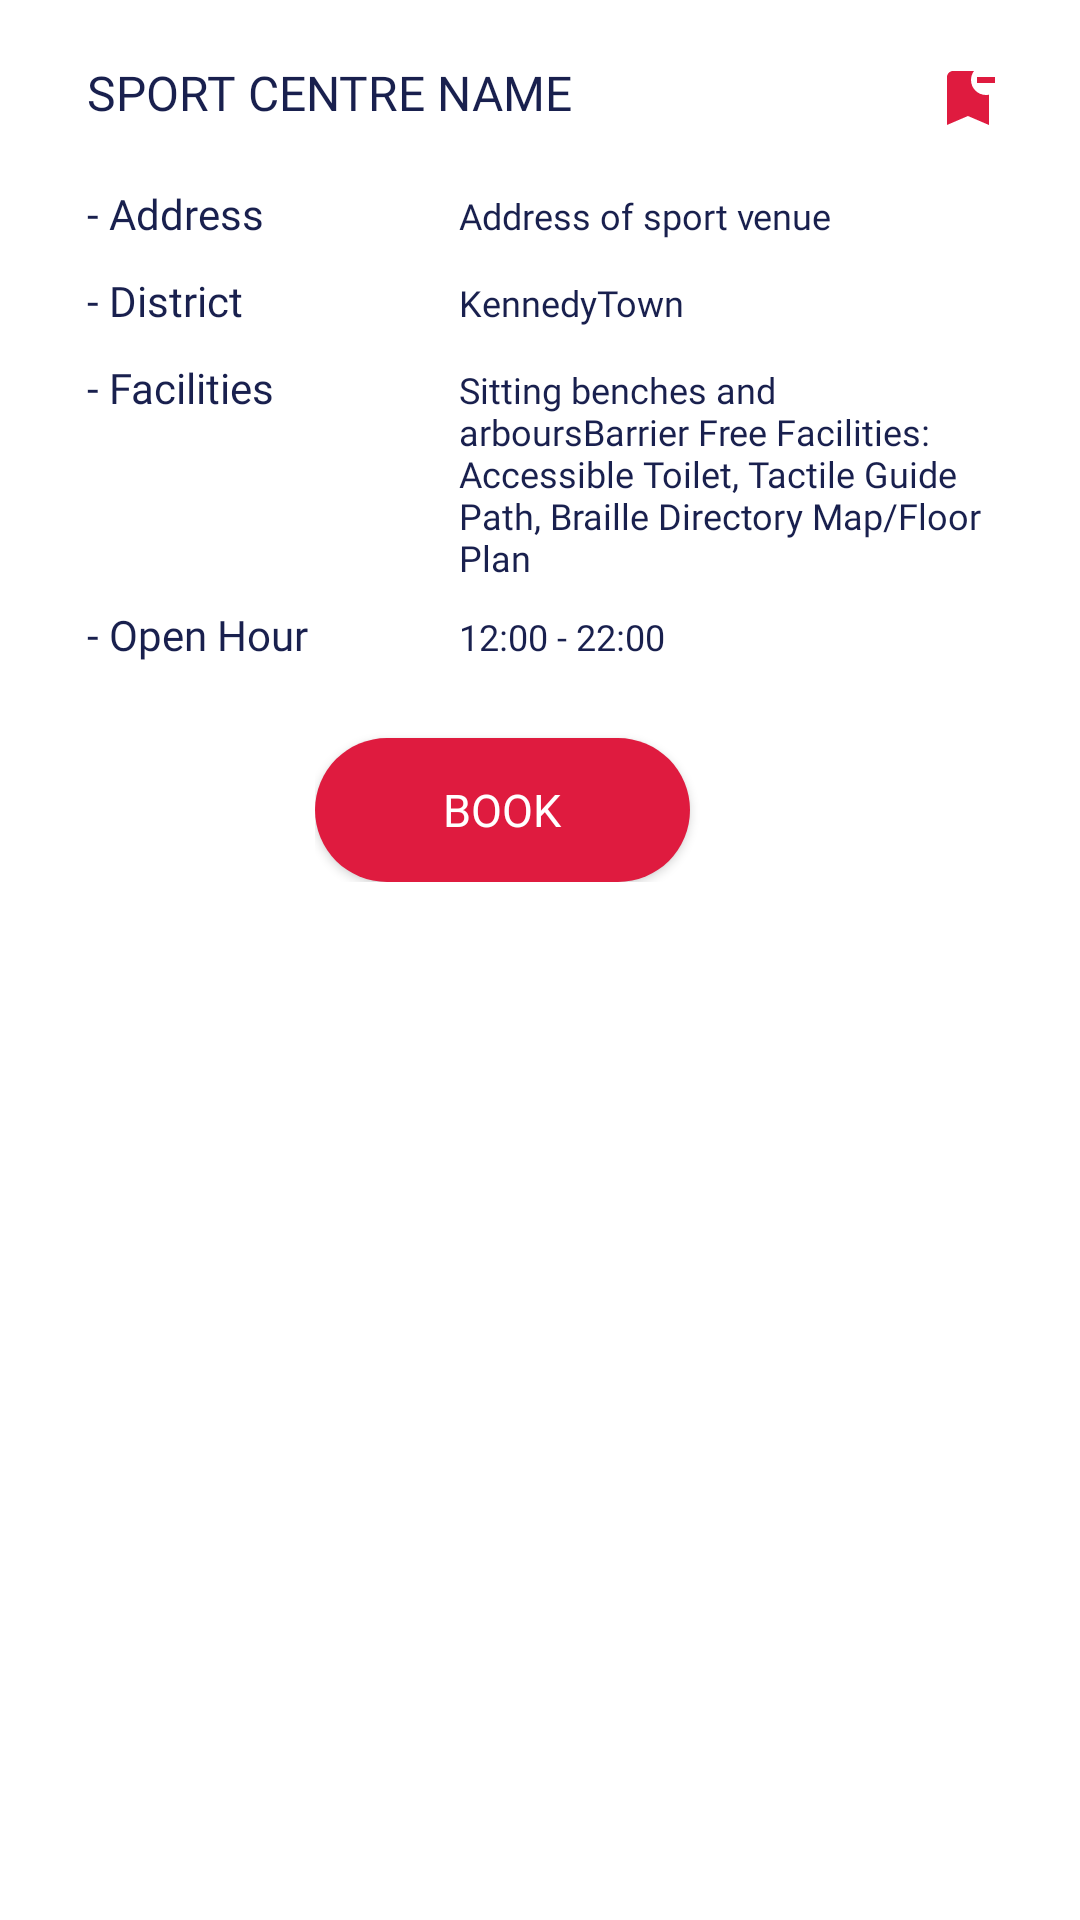

Reconstruct the res/layout file that produces this screen, plus the resources it refers to.
<!-- AndroidManifest.xml: application theme Theme.Sportie -->
<!-- res/layout/layout_list_bookmark_item.xml -->
<?xml version="1.0" encoding="utf-8"?>
<LinearLayout xmlns:android="http://schemas.android.com/apk/res/android"
    android:layout_width="match_parent"
    android:layout_height="wrap_content"
    android:paddingVertical="15dp"
    android:paddingHorizontal="20dp"
    android:layout_marginEnd="15dp"
    android:orientation="horizontal"
    android:background="@drawable/bookinglistitemshape">

    <LinearLayout
        android:layout_width="wrap_content"
        android:layout_height="wrap_content"
        android:layout_weight="1"
        android:orientation="vertical">

        <LinearLayout
            android:padding="5dp"
            android:layout_width="match_parent"
            android:layout_height="wrap_content"
            android:orientation="horizontal">

            <TextView
                android:layout_weight="0.9"
                android:id="@+id/txt_booking_sportctr"
                android:layout_width="wrap_content"
                android:layout_height="wrap_content"
                android:layout_marginLeft="4dp"
                android:layout_marginBottom="10dp"
                android:fontFamily="@font/montserrat_bold"
                android:text="SPORT CENTRE NAME "
                android:textColor="@color/themeBlue"
                android:textSize="16sp" />
            <ImageButton
                android:id="@+id/bookmarkremove"
                android:layout_width="25dp"
                android:background="@android:color/transparent"

                android:layout_height="25dp"
                android:src="@drawable/ic_baseline_bookmark_remove_24">

            </ImageButton>
        </LinearLayout>



        <LinearLayout
            android:padding="5dp"
            android:layout_width="match_parent"
            android:layout_height="wrap_content"
            android:orientation="horizontal">

            <TextView
                android:layout_width="120dp"
                android:layout_height="wrap_content"
                android:textSize="14sp"
                android:text="- Address"
                android:layout_marginLeft="4dp"
                android:textColor="@color/themeBlue"
                android:fontFamily="@font/montserrat_bold"/>

            <TextView
                android:id="@+id/txt_booking_address"
                android:layout_width="wrap_content"
                android:layout_height="wrap_content"
                android:textSize="12sp"
                android:text="Address of sport venue"
                android:layout_marginLeft="4dp"
                android:textColor="@color/themeBlue"
                android:fontFamily="@font/montserrat_regular"/>
        </LinearLayout>

        <LinearLayout
            android:padding="5dp"
            android:layout_width="match_parent"
            android:layout_height="wrap_content"
            android:orientation="horizontal">

            <TextView
                android:layout_width="120dp"
                android:layout_height="wrap_content"
                android:textSize="14sp"
                android:text="- District"
                android:layout_marginLeft="4dp"
                android:textColor="@color/themeBlue"
                android:fontFamily="@font/montserrat_bold"/>

            <TextView
                android:id="@+id/txt_booking_district"
                android:layout_width="wrap_content"
                android:layout_height="wrap_content"
                android:textSize="12sp"
                android:text="KennedyTown"
                android:layout_marginLeft="4dp"
                android:textColor="@color/themeBlue"
                android:fontFamily="@font/montserrat_regular"/>
        </LinearLayout>


        <LinearLayout
            android:padding="5dp"
            android:layout_width="match_parent"
            android:layout_height="wrap_content"
            android:orientation="horizontal">

            <TextView
                android:layout_width="120dp"
                android:layout_height="wrap_content"
                android:textSize="14sp"
                android:text="- Facilities"
                android:layout_marginLeft="4dp"
                android:textColor="@color/themeBlue"
                android:fontFamily="@font/montserrat_bold"/>

            <TextView
                android:id="@+id/txt_booking_facility"
                android:layout_width="wrap_content"
                android:layout_height="wrap_content"
                android:textSize="12sp"
                android:text="Sitting benches and arboursBarrier Free Facilities: Accessible Toilet, Tactile Guide Path, Braille Directory Map/Floor Plan"
                android:layout_marginLeft="4dp"
                android:textColor="@color/themeBlue"
                android:fontFamily="@font/montserrat_regular"/>
        </LinearLayout>



























        <LinearLayout
            android:padding="5dp"
            android:layout_width="match_parent"
            android:layout_height="wrap_content"
            android:orientation="horizontal">

            <TextView
                android:layout_width="120dp"
                android:layout_height="wrap_content"
                android:textSize="14sp"
                android:text="- Open Hour"
                android:layout_marginLeft="4dp"
                android:textColor="@color/themeBlue"
                android:fontFamily="@font/montserrat_bold"/>

            <TextView
                android:id="@+id/txt_booking_time"
                android:layout_width="wrap_content"
                android:layout_height="wrap_content"
                android:textSize="12sp"
                android:text="12:00 - 22:00"
                android:layout_marginLeft="4dp"
                android:textColor="@color/themeBlue"
                android:fontFamily="@font/montserrat_regular"/>
        </LinearLayout>

        <LinearLayout
            android:layout_width="wrap_content"
            android:layout_height="wrap_content"
            android:layout_weight="1"
            android:orientation="horizontal"
            android:layout_gravity="center">

            <androidx.appcompat.widget.AppCompatButton
                android:id="@+id/bookBtn"
                android:layout_width="125dp"
                android:layout_height="wrap_content"
                android:layout_marginTop="20dp"
                android:layout_marginRight="25dp"
                android:text="Book"
                android:background="@drawable/button_round_corner"
                android:textSize="15sp"
                android:textColor="@color/white"
                android:fontFamily="@font/montserrat_bold" />
        </LinearLayout>
    </LinearLayout>

    <TextView
        android:id="@+id/billPendingAmount"
        android:layout_width="wrap_content"
        android:layout_height="wrap_content"
        android:layout_gravity="center_vertical"
        android:textColor="@color/black"
        android:textSize="20sp"
        android:textStyle="bold" />
</LinearLayout>
<!-- resources referenced by this layout -->
<resources>
  <color name="black">#FF000000</color>
  <color name="themeBlue">#19204E</color>
  <color name="white">#FFFFFFFF</color>
  <!-- drawable bookinglistitemshape (drawable) -->
  <?xml version="1.0" encoding="UTF-8"?>
  <shape xmlns:android="http://schemas.android.com/apk/res/android"
      android:shape="rectangle">
      <corners android:radius="5dp" />
      <solid android:color="@color/white" />
  </shape>
  <!-- drawable button_round_corner (drawable-v24) -->
  <layer-list xmlns:android="http://schemas.android.com/apk/res/android">
  
  
      <item>
          <shape xmlns:android="http://schemas.android.com/apk/res/android"
              android:shape="rectangle">
              <corners android:radius="30dp" />
              <size android:height="40dp"/>
              <solid android:color="@color/themeRed" />
          </shape>
      </item>
  
  </layer-list>
  <!-- drawable ic_baseline_bookmark_remove_24 (drawable) -->
  <vector android:height="24dp" android:tint="@color/themeRed"
      android:viewportHeight="24" android:viewportWidth="24"
      android:width="24dp" xmlns:android="http://schemas.android.com/apk/res/android">
      <path android:fillColor="@android:color/white" android:pathData="M21,7h-6V5h6V7zM19,10.9c-0.32,0.07 -0.66,0.1 -1,0.1c-2.76,0 -5,-2.24 -5,-5c0,-1.13 0.37,-2.16 1,-3L7,3C5.9,3 5,3.9 5,5v16l7,-3l7,3V10.9z"/>
  </vector>
  <style name="Theme.Sportie" parent="Theme.MaterialComponents.DayNight.DarkActionBar">
          
          <item name="colorPrimary">@color/themeYellow</item>
          <item name="colorPrimaryVariant">@color/themeRed</item>
          <item name="colorOnPrimary">@color/white</item>
          
          <item name="colorSecondary">@color/teal_200</item>
          <item name="colorSecondaryVariant">@color/teal_700</item>
          <item name="colorOnSecondary">@color/black</item>
          
          <item name="android:statusBarColor" tools:targetApi="l">?attr/colorPrimaryVariant</item>
          
          <item name="windowActionBar">false</item>
          <item name="windowNoTitle">true</item>
      </style>
  <color name="themeRed">#DF1B3F</color>
  <color name="themeYellow">#FCB300</color>
  <color name="teal_200">#FF03DAC5</color>
  <color name="teal_700">#FF018786</color>
</resources>
